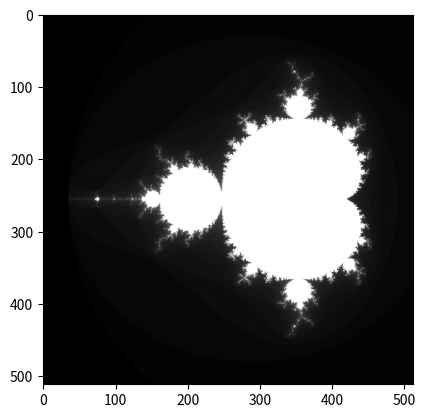

Source code (Python):
import numpy
from matplotlib import pyplot as plot
import matplotlib.cm as cm

def iter_count(C, max_iter):
	X = C
	for n in range(max_iter):
		if abs(X) > 2.:
			return n
		X = X ** 2 + C
	return max_iter

N = 512
max_iter = 64
xmin, xmax, ymin, ymax = -2.2, .8, -1.5, 1.5
X = numpy.linspace(xmin, xmax, N)
Y = numpy.linspace(ymin, ymax, N)
Z = numpy.empty((N, N))

for i, y in enumerate(Y):
	for j, x in enumerate(X):
		Z[i, j] = iter_count(complex(x, y), max_iter)

plot.imshow(Z, cmap = cm.gray)
plot.show()
